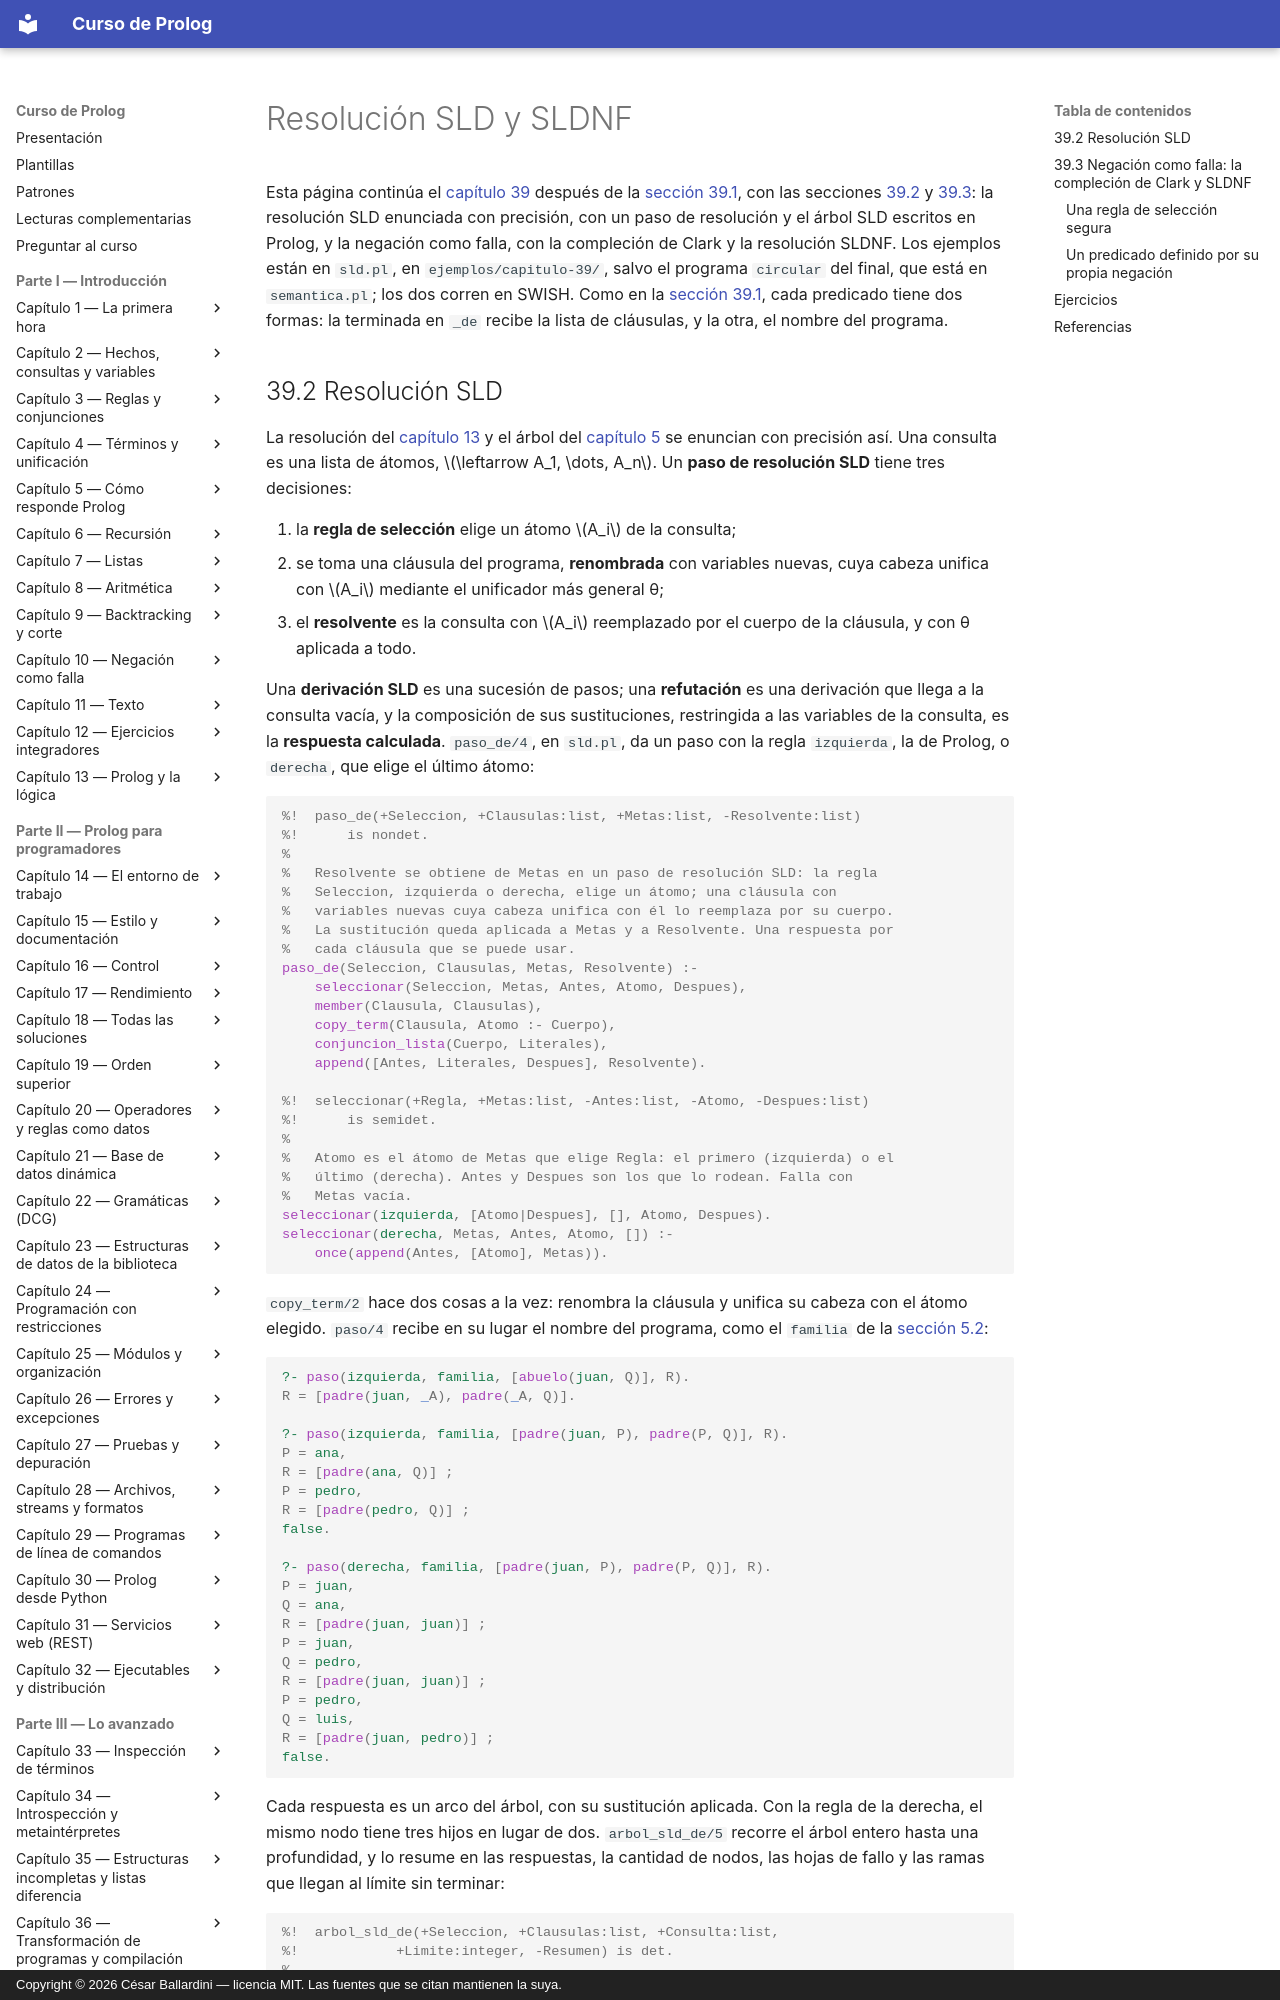

repository: CesarBallardini/curso-de-prolog · page: capitulo-39-semantica-de-los-programas-logicos/resolucion/index.html · generator: mkdocs · copyright: Copyright © 2026 César Ballardini — licencia MIT. Las fuentes que se citan mantienen la suya.

# Resolución SLD y SLDNF

Esta página continúa el [capítulo 39](index.md) después de la
[sección 39.1](index.md#391-modelos-y-consecuencia-logica), con las secciones
[39.2](#392-resolucion-sld) y
[39.3](#393-negacion-como-falla-la-complecion-de-clark-y-sldnf): la resolución SLD enunciada con precisión, con un
paso de resolución y el árbol SLD escritos en Prolog, y la negación como
falla, con la compleción de Clark y la resolución SLDNF. Los ejemplos están
en `sld.pl`, en `ejemplos/capitulo-39/`, salvo el programa `circular` del
final, que está en `semantica.pl`; los dos corren en SWISH. Como en la
[sección 39.1](index.md#391-modelos-y-consecuencia-logica), cada predicado tiene dos formas: la terminada en
`_de` recibe la lista de cláusulas, y la otra, el nombre del programa.
